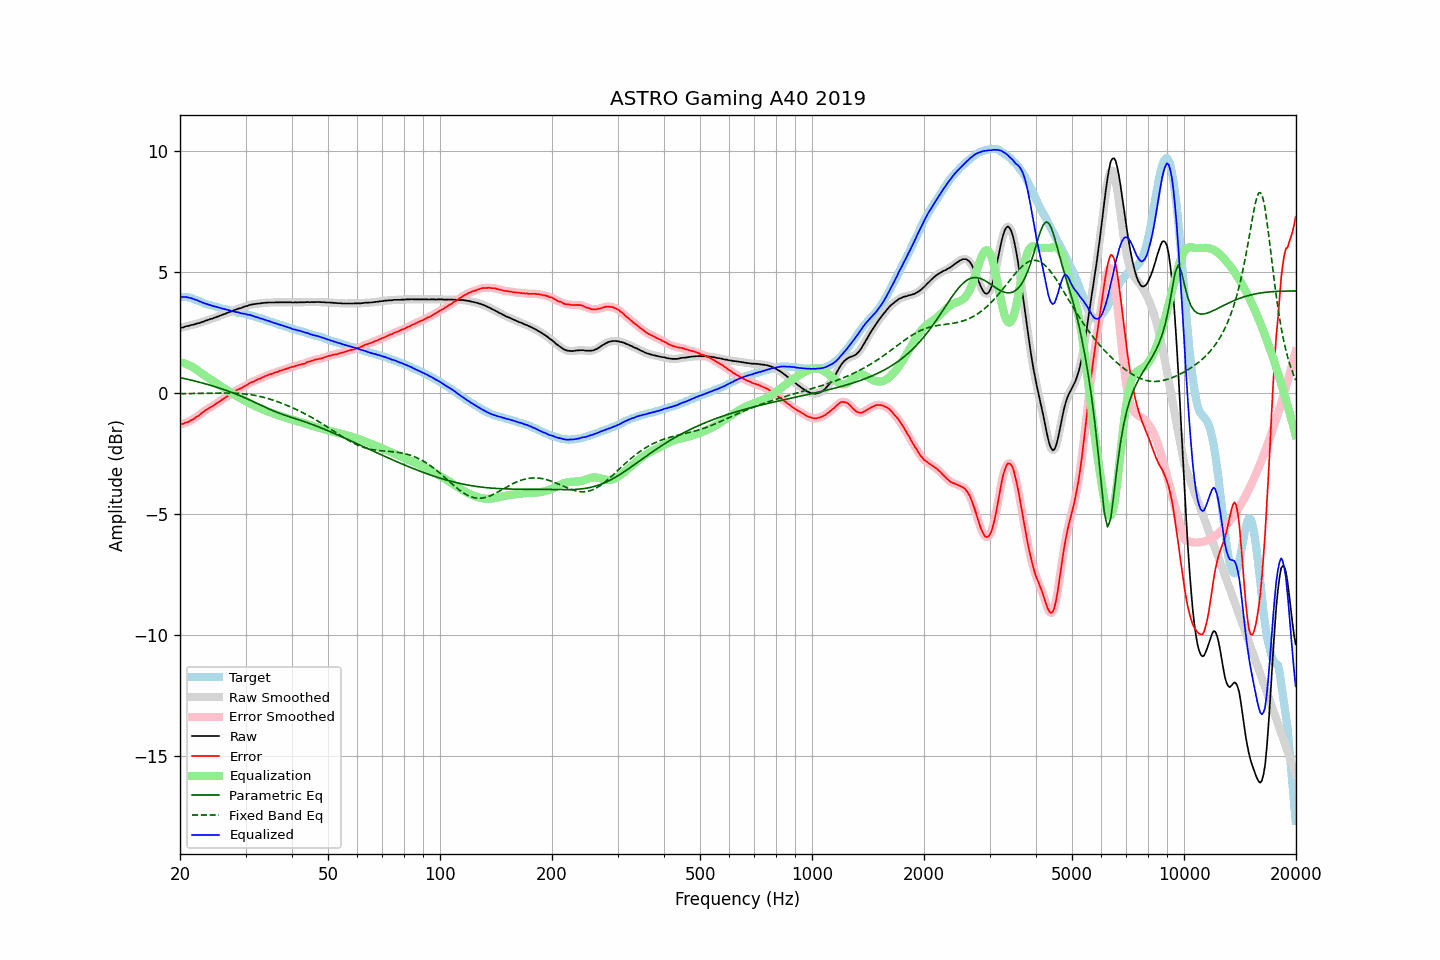

The file beside this chart, header and first rows:
frequency, raw, error, smoothed, error_smoothed, equalization, parametric_eq, fixed_band_eq, equalized_raw, equalized_smoothed, target
20.00, 2.70, -1.29, 2.70, -1.29, 1.29, 0.65, -0.02, 3.99, 3.99, 3.99
20.20, 2.71, -1.27, 2.71, -1.27, 1.27, 0.64, -0.02, 3.98, 3.99, 3.98
20.40, 2.72, -1.26, 2.73, -1.25, 1.25, 0.62, -0.01, 3.97, 3.98, 3.98
20.61, 2.75, -1.22, 2.75, -1.23, 1.23, 0.61, -0.01, 3.98, 3.98, 3.97
20.81, 2.77, -1.20, 2.77, -1.21, 1.21, 0.59, -0.01, 3.98, 3.97, 3.97
21.02, 2.78, -1.19, 2.79, -1.18, 1.18, 0.58, -0.01, 3.96, 3.96, 3.97
21.23, 2.80, -1.15, 2.80, -1.15, 1.15, 0.56, -0.01, 3.95, 3.95, 3.95
21.44, 2.82, -1.11, 2.82, -1.12, 1.11, 0.54, -0.01, 3.93, 3.93, 3.93
21.66, 2.83, -1.08, 2.83, -1.07, 1.08, 0.53, -0.01, 3.91, 3.91, 3.91
21.87, 2.84, -1.04, 2.85, -1.03, 1.03, 0.51, -0.01, 3.88, 3.88, 3.88
22.09, 2.87, -0.99, 2.87, -0.99, 0.99, 0.49, -0.01, 3.86, 3.86, 3.86
22.31, 2.89, -0.95, 2.89, -0.95, 0.94, 0.48, -0.01, 3.84, 3.83, 3.84
22.54, 2.90, -0.91, 2.91, -0.90, 0.90, 0.46, -0.00, 3.80, 3.81, 3.81
22.76, 2.93, -0.85, 2.93, -0.85, 0.85, 0.44, -0.00, 3.78, 3.77, 3.78
22.99, 2.95, -0.80, 2.95, -0.80, 0.80, 0.42, -0.00, 3.75, 3.75, 3.75
23.22, 2.97, -0.75, 2.98, -0.74, 0.75, 0.41, -0.00, 3.72, 3.73, 3.72
23.45, 3.00, -0.69, 3.00, -0.70, 0.70, 0.39, 0.00, 3.71, 3.70, 3.70
23.69, 3.02, -0.65, 3.02, -0.65, 0.66, 0.37, 0.00, 3.68, 3.68, 3.68
23.92, 3.04, -0.61, 3.04, -0.61, 0.62, 0.35, 0.00, 3.66, 3.66, 3.66
24.16, 3.07, -0.57, 3.07, -0.58, 0.57, 0.33, 0.01, 3.64, 3.64, 3.64
24.40, 3.08, -0.54, 3.09, -0.54, 0.53, 0.31, 0.01, 3.61, 3.62, 3.62
24.65, 3.11, -0.49, 3.11, -0.49, 0.49, 0.29, 0.01, 3.60, 3.60, 3.60
24.89, 3.13, -0.45, 3.13, -0.45, 0.45, 0.27, 0.01, 3.58, 3.58, 3.58
25.14, 3.16, -0.40, 3.16, -0.40, 0.40, 0.25, 0.01, 3.57, 3.56, 3.56
25.39, 3.18, -0.36, 3.18, -0.36, 0.36, 0.23, 0.01, 3.54, 3.54, 3.54
25.65, 3.21, -0.32, 3.21, -0.32, 0.32, 0.21, 0.01, 3.53, 3.53, 3.53
25.91, 3.23, -0.27, 3.23, -0.27, 0.27, 0.18, 0.01, 3.50, 3.51, 3.50
26.16, 3.26, -0.23, 3.26, -0.23, 0.23, 0.16, 0.01, 3.49, 3.49, 3.49
26.43, 3.28, -0.19, 3.28, -0.19, 0.19, 0.14, 0.01, 3.47, 3.47, 3.47
26.69, 3.31, -0.15, 3.31, -0.14, 0.14, 0.11, 0.01, 3.46, 3.46, 3.46
26.96, 3.34, -0.10, 3.34, -0.10, 0.10, 0.09, 0.01, 3.44, 3.44, 3.44
27.23, 3.36, -0.07, 3.36, -0.06, 0.06, 0.07, 0.01, 3.42, 3.42, 3.43
27.50, 3.38, -0.02, 3.39, -0.02, 0.01, 0.04, 0.01, 3.40, 3.40, 3.41
27.77, 3.41, 0.03, 3.41, 0.02, -0.03, 0.02, 0.01, 3.39, 3.38, 3.38
28.05, 3.44, 0.07, 3.44, 0.07, -0.07, -0.01, 0.00, 3.37, 3.37, 3.37
28.33, 3.46, 0.12, 3.47, 0.12, -0.11, -0.04, 0.00, 3.36, 3.36, 3.34
28.62, 3.49, 0.16, 3.49, 0.15, -0.14, -0.06, -0.00, 3.35, 3.34, 3.33
28.90, 3.51, 0.18, 3.51, 0.18, -0.18, -0.09, -0.01, 3.33, 3.32, 3.33
29.19, 3.52, 0.21, 3.53, 0.21, -0.22, -0.12, -0.01, 3.30, 3.31, 3.31
29.48, 3.55, 0.24, 3.55, 0.25, -0.26, -0.15, -0.02, 3.30, 3.30, 3.31
29.78, 3.58, 0.29, 3.58, 0.29, -0.29, -0.17, -0.02, 3.29, 3.28, 3.29
30.08, 3.60, 0.32, 3.60, 0.32, -0.33, -0.20, -0.03, 3.27, 3.27, 3.28
30.38, 3.61, 0.36, 3.62, 0.37, -0.36, -0.23, -0.04, 3.25, 3.26, 3.26
30.68, 3.64, 0.41, 3.64, 0.40, -0.40, -0.26, -0.05, 3.24, 3.24, 3.23
30.99, 3.66, 0.45, 3.66, 0.44, -0.43, -0.29, -0.06, 3.23, 3.22, 3.21
31.30, 3.67, 0.47, 3.67, 0.47, -0.47, -0.32, -0.07, 3.20, 3.20, 3.20
31.61, 3.68, 0.49, 3.68, 0.50, -0.50, -0.36, -0.08, 3.18, 3.18, 3.19
31.93, 3.69, 0.53, 3.69, 0.53, -0.53, -0.39, -0.09, 3.16, 3.16, 3.16
32.24, 3.70, 0.57, 3.70, 0.56, -0.56, -0.42, -0.11, 3.14, 3.14, 3.14
32.57, 3.71, 0.60, 3.71, 0.59, -0.59, -0.45, -0.12, 3.12, 3.12, 3.12
32.89, 3.71, 0.61, 3.72, 0.62, -0.62, -0.48, -0.13, 3.09, 3.10, 3.10
33.22, 3.73, 0.66, 3.73, 0.65, -0.65, -0.51, -0.15, 3.08, 3.08, 3.07
33.55, 3.73, 0.67, 3.73, 0.68, -0.68, -0.55, -0.17, 3.05, 3.05, 3.06
33.89, 3.74, 0.71, 3.74, 0.71, -0.71, -0.58, -0.18, 3.04, 3.03, 3.03
34.23, 3.74, 0.73, 3.74, 0.73, -0.73, -0.61, -0.20, 3.01, 3.01, 3.02
34.57, 3.75, 0.77, 3.75, 0.76, -0.76, -0.64, -0.22, 2.99, 2.99, 2.98
34.92, 3.75, 0.79, 3.75, 0.78, -0.78, -0.67, -0.24, 2.97, 2.97, 2.96
35.27, 3.75, 0.80, 3.75, 0.81, -0.81, -0.70, -0.26, 2.94, 2.94, 2.95
35.62, 3.75, 0.82, 3.75, 0.83, -0.83, -0.72, -0.29, 2.92, 2.92, 2.93
35.97, 3.75, 0.86, 3.75, 0.85, -0.86, -0.75, -0.31, 2.90, 2.90, 2.90
... 635 more rows
